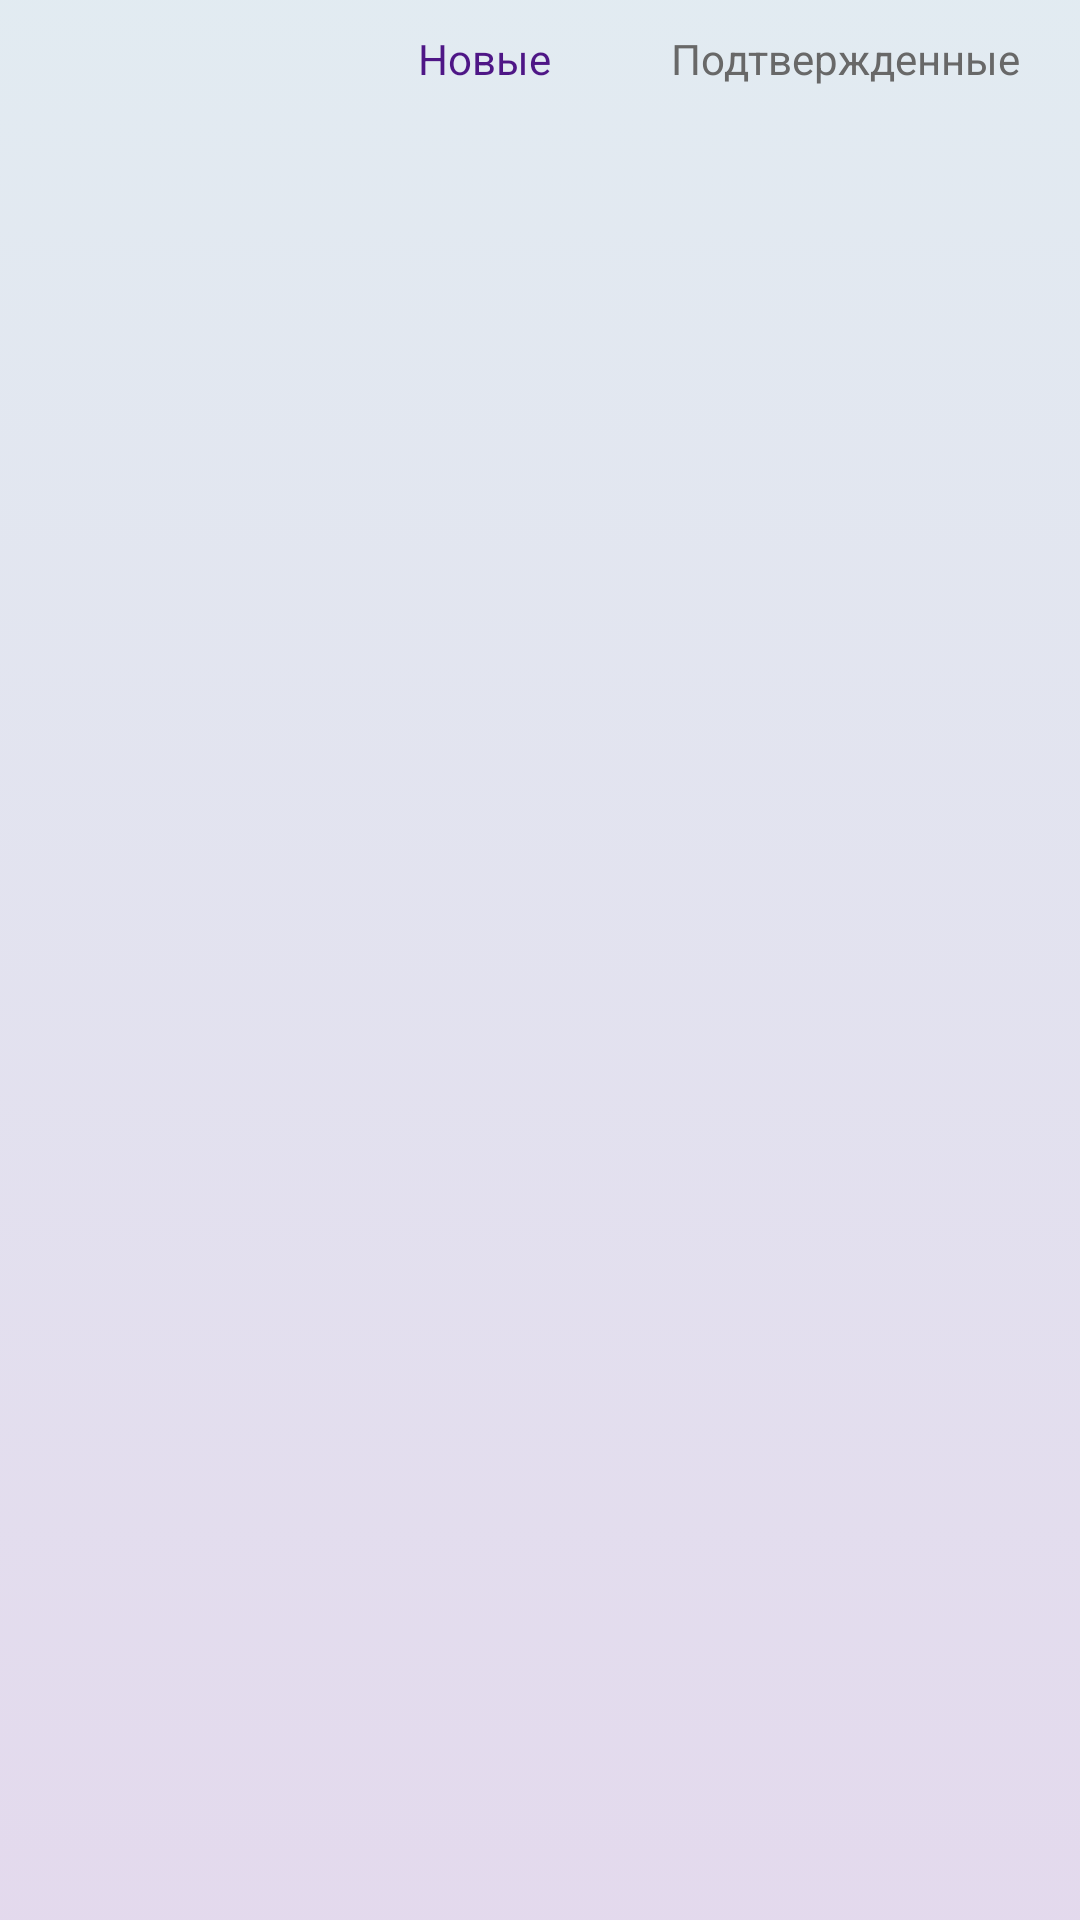

Reconstruct the res/layout file that produces this screen, plus the resources it refers to.
<!-- AndroidManifest.xml: application theme AppTheme -->
<!-- res/layout/patient_application_approved.xml -->
<?xml version="1.0" encoding="utf-8"?>
<RelativeLayout xmlns:android="http://schemas.android.com/apk/res/android"
    android:orientation="vertical" android:layout_width="match_parent"
    android:layout_height="match_parent"
    android:background="@drawable/background"
    >

    <TextView
        android:id="@+id/appr_approvedApplications"
        android:layout_width="wrap_content"
        android:layout_height="wrap_content"
        android:text="@string/approvedApps"
        android:textColor="#686868"
        android:layout_marginRight = "20dp"
        android:layout_marginLeft = "20dp"
        android:layout_alignParentRight="true"
        android:layout_alignParentEnd="true"
        android:layout_marginBottom="10dp"
        android:layout_marginTop="10dp"/>
    <TextView
        android:id="@+id/appr_newApplications"
        android:layout_width="wrap_content"
        android:layout_height="wrap_content"
        android:text="@string/newApps"
        android:textColor="#4E1686"
        android:layout_toLeftOf="@id/appr_approvedApplications"
        android:layout_toStartOf="@id/appr_approvedApplications"
        android:layout_marginLeft="20dp"
        android:layout_marginRight="20dp"
        android:layout_marginBottom="10dp"
        android:layout_marginTop="10dp"/>

    <ExpandableListView
        android:id="@+id/appr_applications"
        android:layout_width="wrap_content"
        android:layout_height="wrap_content"
        android:minHeight="500dp"
        android:layout_below="@id/appr_newApplications">
    </ExpandableListView>

</RelativeLayout>
<!-- resources referenced by this layout -->
<resources>
  <!-- drawable background (drawable) -->
  <?xml version="1.0" encoding="utf-8"?>
  <selector xmlns:android="http://schemas.android.com/apk/res/android">
      <item>
          <shape>
              <gradient
                  android:startColor="#265896C0"
                  android:endColor="#26611FA3"
                  android:angle="270"
                  >
              </gradient>
          </shape>
      </item>
  </selector>
  <string name="approvedApps">Подтвержденные</string>
  <string name="newApps">Новые</string>
  <style name="AppTheme" parent="Theme.AppCompat.Light.DarkActionBar">
          
          <item name="colorPrimary">@color/appColor</item>
          <item name="colorPrimaryDark">@color/phoneColor</item>
          <item name="colorAccent">@color/colorAccent</item>
      </style>
  <color name="appColor">#5896C0</color>
  <color name="phoneColor">#5896C0</color>
  <color name="colorAccent">#FF4081</color>
</resources>
